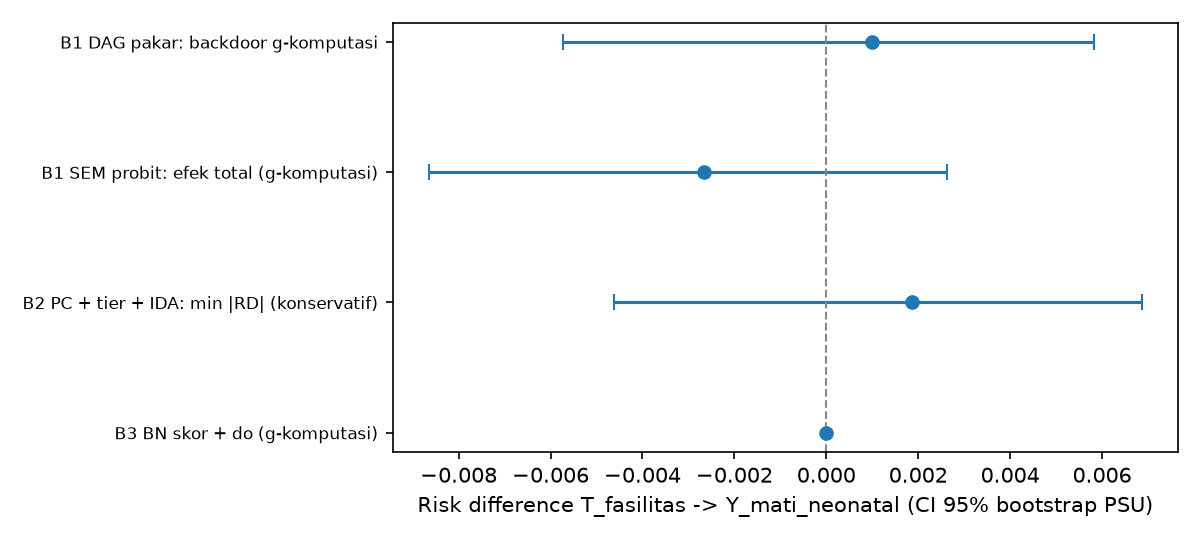

Data behind this chart, as committed beside it:
kode, metode, RD, RD_lo, RD_hi, RR, RR_lo, RR_hi, sisi, SHD, detik, catatan, detik_penemuan, memori_MB
B1, B1 DAG pakar: backdoor g-komputasi, 0.001002, -0.005721, 0.005825, 1.083, 0.661, 1.705, 28, 0, 164.2, |Z|=14; TIDAK teridentifikasi (laten), 0.01829, 6.782
B1p, B1 SEM probit: efek total (g-komputasi), -0.002668, -0.008654, 0.002635, 0.8216, 0.5703, 1.22, 28, 0, 164.2, langsung=-0.0027, tak langsung=+0.0000, , 
B2, B2 PC + tier + IDA: min |RD| (konservati…, 0.001859, -0.004617, 0.006865, 1.161, 0.7302, 1.861, 42, 46, 37.86, 1 himpunan IDA; rentang RD [+0.0019, +0.…, 4.647, 4.523
B3, B3 BN skor + do (g-komputasi), 0.0, 0.0, 0.0, 1.0, 1.0, 1.0, 51, 54, 1.137, |Z|=12; skor -365852.9 vs pakar -384364.…, 0.4389, 6.841
